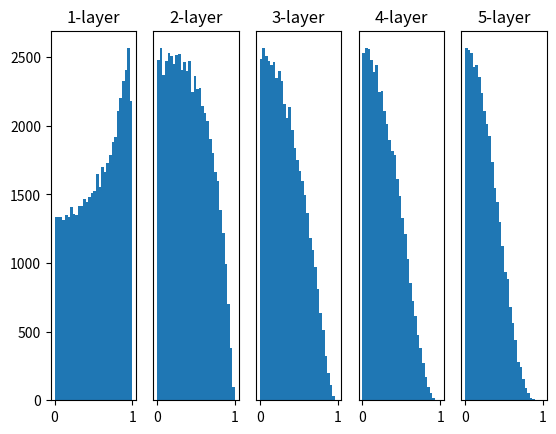

The script that saved this image:
import numpy as np
import matplotlib.pyplot as plt

def sigmoid(x):
    return 1 / (1 + np.exp(-x))

def ReLU(x):
    return np.maximum(0, x)

def tanh(x):
    return np.tanh(x)

x = np.random.randn(1000, 100)  # 1000개의 데이터
node_num = 100  # 각 은닉층의 노드(뉴런) 수
hidden_layer_size = 5  # 은닉층이 5개
activations = {}  # 이곳은 활성화 결과(활성화값)을 저장.

for i in range(hidden_layer_size):
    if i != 0:
        x = activations[i-1]

    # 가중치 분포로 편준편차가 1인 정규분포를 사용.
    #   - 분포된 정도를 바꿔가며 활성화값들의 분포가 어떻게 변화하는지 관찰 하는 것이 목적.
    """
    w = np.random.randn(node_num, node_num) * 1
    w = np.random.randn(node_num, node_num) * 0.01
    w = np.random.randn(node_num, node_num) * np.sqrt(1.0 / node_num)
    w = np.random.randn(node_num, node_num) * np.sqrt(2.0 / node_num)
    """
    w = np.random.randn(node_num, node_num) * np.sqrt(1.0 / node_num)
    a = np.dot(x, w)
    z = tanh(a)

    # 다른 활성화 함수들.
    # z = sigmoid(a)
    # z = ReLU(a)
    # z = tanh(a)

    activations[i] = z

# 히스토그램 그리기.
for i, a in activations.items():
    plt.subplot(1, len(activations), i + 1)
    plt.title(str(i + 1) + "-layer")
    if i != 0: plt.yticks([], [])
    # plt.xlim(0.1, 1)
    # plt.ylim(0, 7000)
    plt.hist(a.flatten(), 30, range=(0,1))

plt.show()
